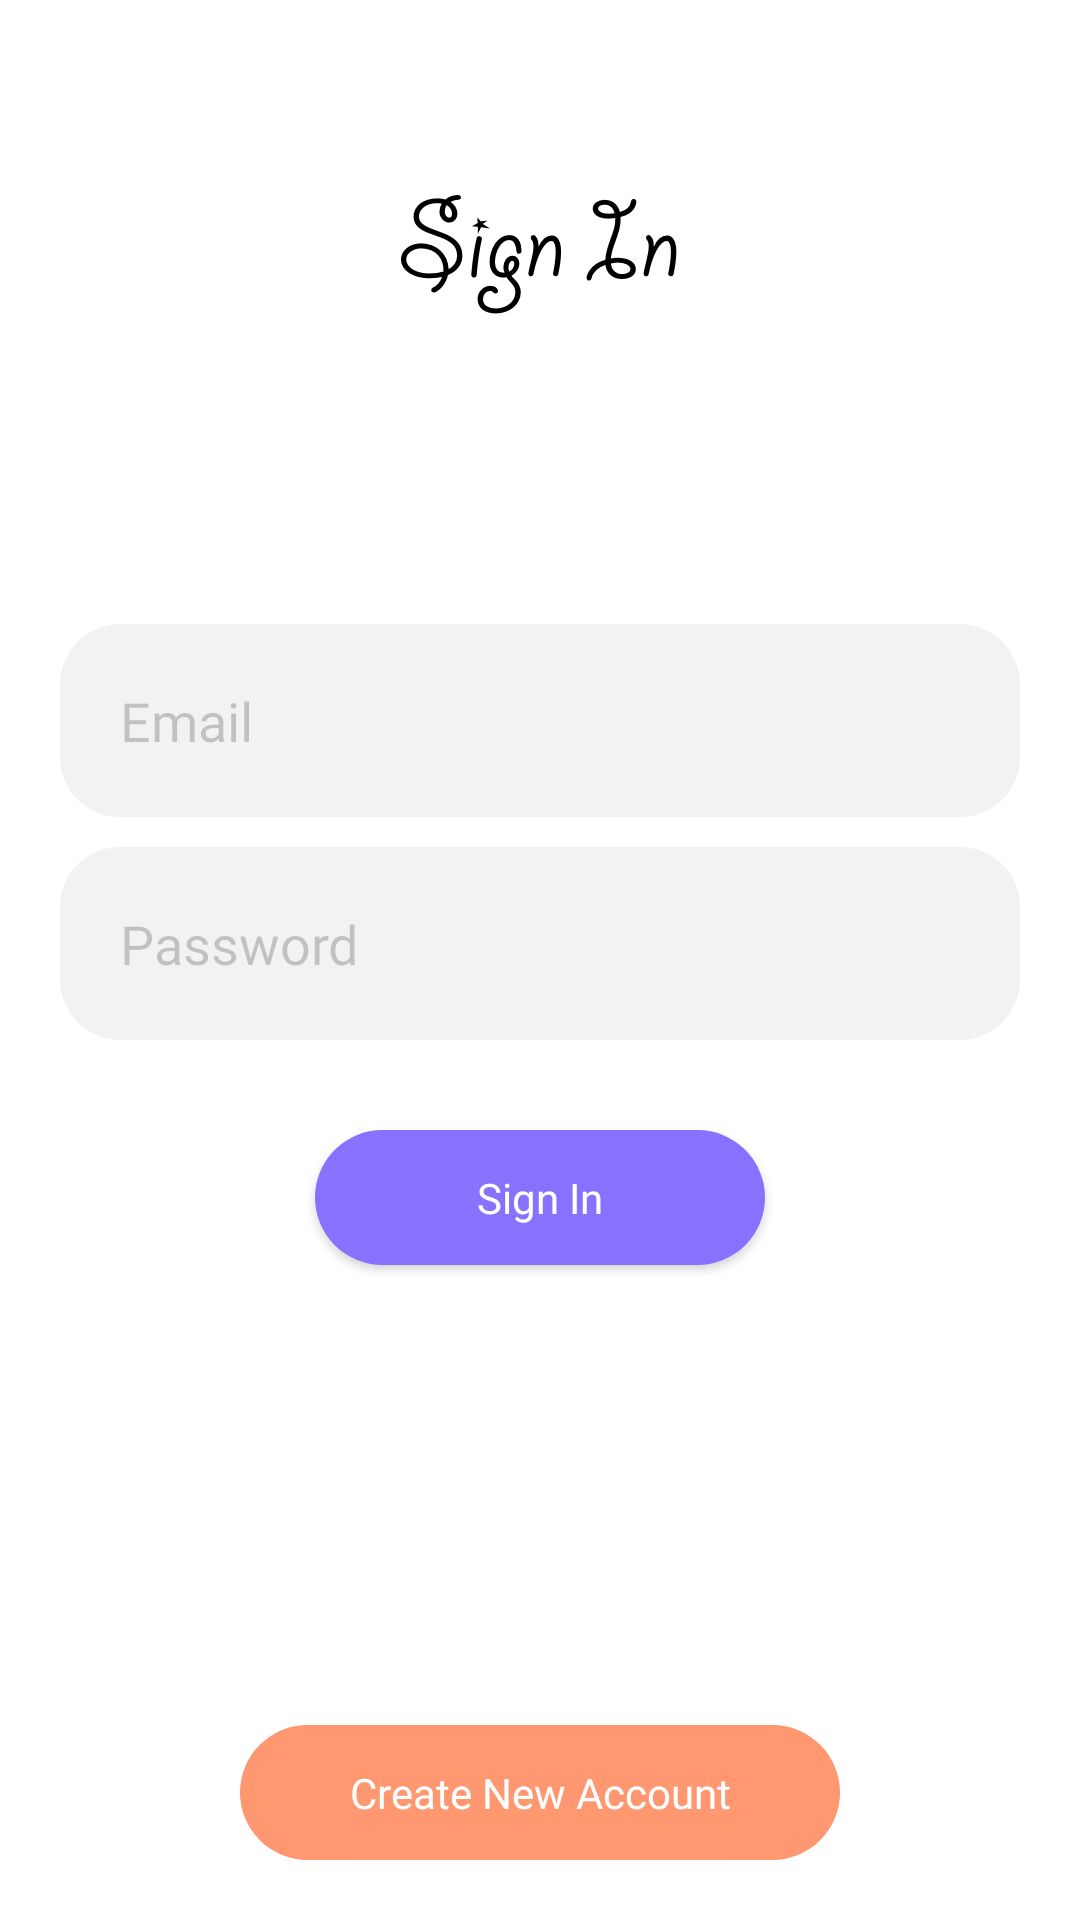

Produce the Android XML layout that renders to this screen, including the resource entries it uses.
<!-- AndroidManifest.xml: application theme Theme.DreamHome -->
<!-- res/layout/activity_log_in.xml -->
<?xml version="1.0" encoding="utf-8"?>
<RelativeLayout xmlns:android="http://schemas.android.com/apk/res/android"
    xmlns:tools="http://schemas.android.com/tools"
    android:layout_width="match_parent"
    android:layout_height="match_parent"
    android:background="@color/white"
    tools:context=".LogInActivity">

    <ImageView
        android:layout_width="wrap_content"
        android:layout_height="wrap_content"
        android:layout_above="@id/field"
        android:layout_centerHorizontal="true"
        android:layout_marginBottom="100dp"
        android:src="@drawable/sign_in" />

    <LinearLayout
        android:id="@+id/field"
        android:layout_width="match_parent"
        android:layout_height="wrap_content"
        android:layout_centerInParent="true"
        android:orientation="vertical">

        <EditText
            android:id="@+id/email"
            style="@style/EditText"
            android:hint="@string/email"
            android:inputType="textEmailAddress"
            android:textColorHint="@color/hintColor" />

        <EditText
            android:id="@+id/password"
            style="@style/EditText"
            android:hint="@string/password"
            android:inputType="textPassword"
            android:textColorHint="@color/hintColor" />


        <androidx.appcompat.widget.AppCompatButton
            android:id="@+id/signIn"
            android:layout_width="150dp"
            android:layout_height="@dimen/button_height"
            android:layout_gravity="center_horizontal"
            android:layout_marginTop="@dimen/x_large_dp"
            android:layout_marginBottom="@dimen/large_dp"
            android:background="@drawable/button_back"
            android:backgroundTint="#8771FF"
            android:fontFamily="@font/roboto_regular"
            android:text="@string/sign_in"
            android:textAllCaps="false" />
    </LinearLayout>

    <androidx.appcompat.widget.AppCompatButton
        android:id="@+id/join"
        android:layout_width="200dp"
        android:layout_height="@dimen/button_height"
        android:layout_alignParentBottom="true"
        android:layout_centerHorizontal="true"
        android:layout_marginTop="@dimen/x_large_dp"
        android:layout_marginBottom="@dimen/x_large_dp"
        android:background="@drawable/button_back"
        android:backgroundTint="#FF9771"
        android:fontFamily="@font/roboto_regular"
        android:text="@string/create_new_account"
        android:textAllCaps="false" />

</RelativeLayout>
<!-- resources referenced by this layout -->
<resources>
  <color name="hintColor">#33000000</color>
  <color name="white">#FFFFFFFF</color>
  <dimen name="button_height">45dp</dimen>
  <dimen name="large_dp">10dp</dimen>
  <dimen name="x_large_dp">20dp</dimen>
  <!-- drawable button_back (drawable) -->
  <?xml version="1.0" encoding="utf-8"?>
  <shape xmlns:android="http://schemas.android.com/apk/res/android">
  
  
      <solid android:color="@color/white" />
      <corners android:radius="26dp" />
  </shape>
  <!-- drawable sign_in: png bitmap (drawable-hdpi, 4064 bytes) -->
  <string name="create_new_account">Create New Account</string>
  <string name="email">Email</string>
  <string name="password">Password</string>
  <string name="sign_in">Sign In</string>
  <style name="EditText" parent="Widget.AppCompat.EditText">
          <item name="android:layout_width">match_parent</item>
          <item name="android:layout_height">wrap_content</item>
          <item name="android:layout_marginStart">@dimen/x_large_dp</item>
          <item name="android:layout_marginEnd">@dimen/x_large_dp</item>
          <item name="android:textColorHint">@color/hintColor</item>
          <item name="android:textColor">@color/black</item>
          <item name="android:layout_marginBottom">@dimen/large_dp</item>
          <item name="android:padding">20dp</item>
          <item name="android:fontFamily">@font/roboto_regular</item>
          <item name="android:background">@drawable/field_back</item>
      </style>
  <style name="Theme.DreamHome" parent="Theme.MaterialComponents.NoActionBar">
          
          <item name="colorPrimary">@color/white</item>
          <item name="colorPrimaryVariant">@color/white</item>
          <item name="colorOnPrimary">@color/white</item>
          
          <item name="colorSecondary">@color/accentColor</item>
          <item name="colorSecondaryVariant">@color/teal_700</item>
          <item name="android:windowLightStatusBar">true</item>
          <item name="colorOnSecondary">@color/black</item>
          
          <item name="android:statusBarColor" tools:targetApi="l">?attr/colorPrimaryVariant</item>
          
      </style>
  <color name="black">#FF000000</color>
  <!-- drawable field_back (drawable) -->
  <?xml version="1.0" encoding="utf-8"?>
  <shape xmlns:android="http://schemas.android.com/apk/res/android">
  
      <solid android:color="#0D000000" />
      <corners android:radius="@dimen/x_large_dp" />
  </shape>
  <color name="accentColor">#536DFE</color>
  <color name="teal_700">#FF018786</color>
</resources>
